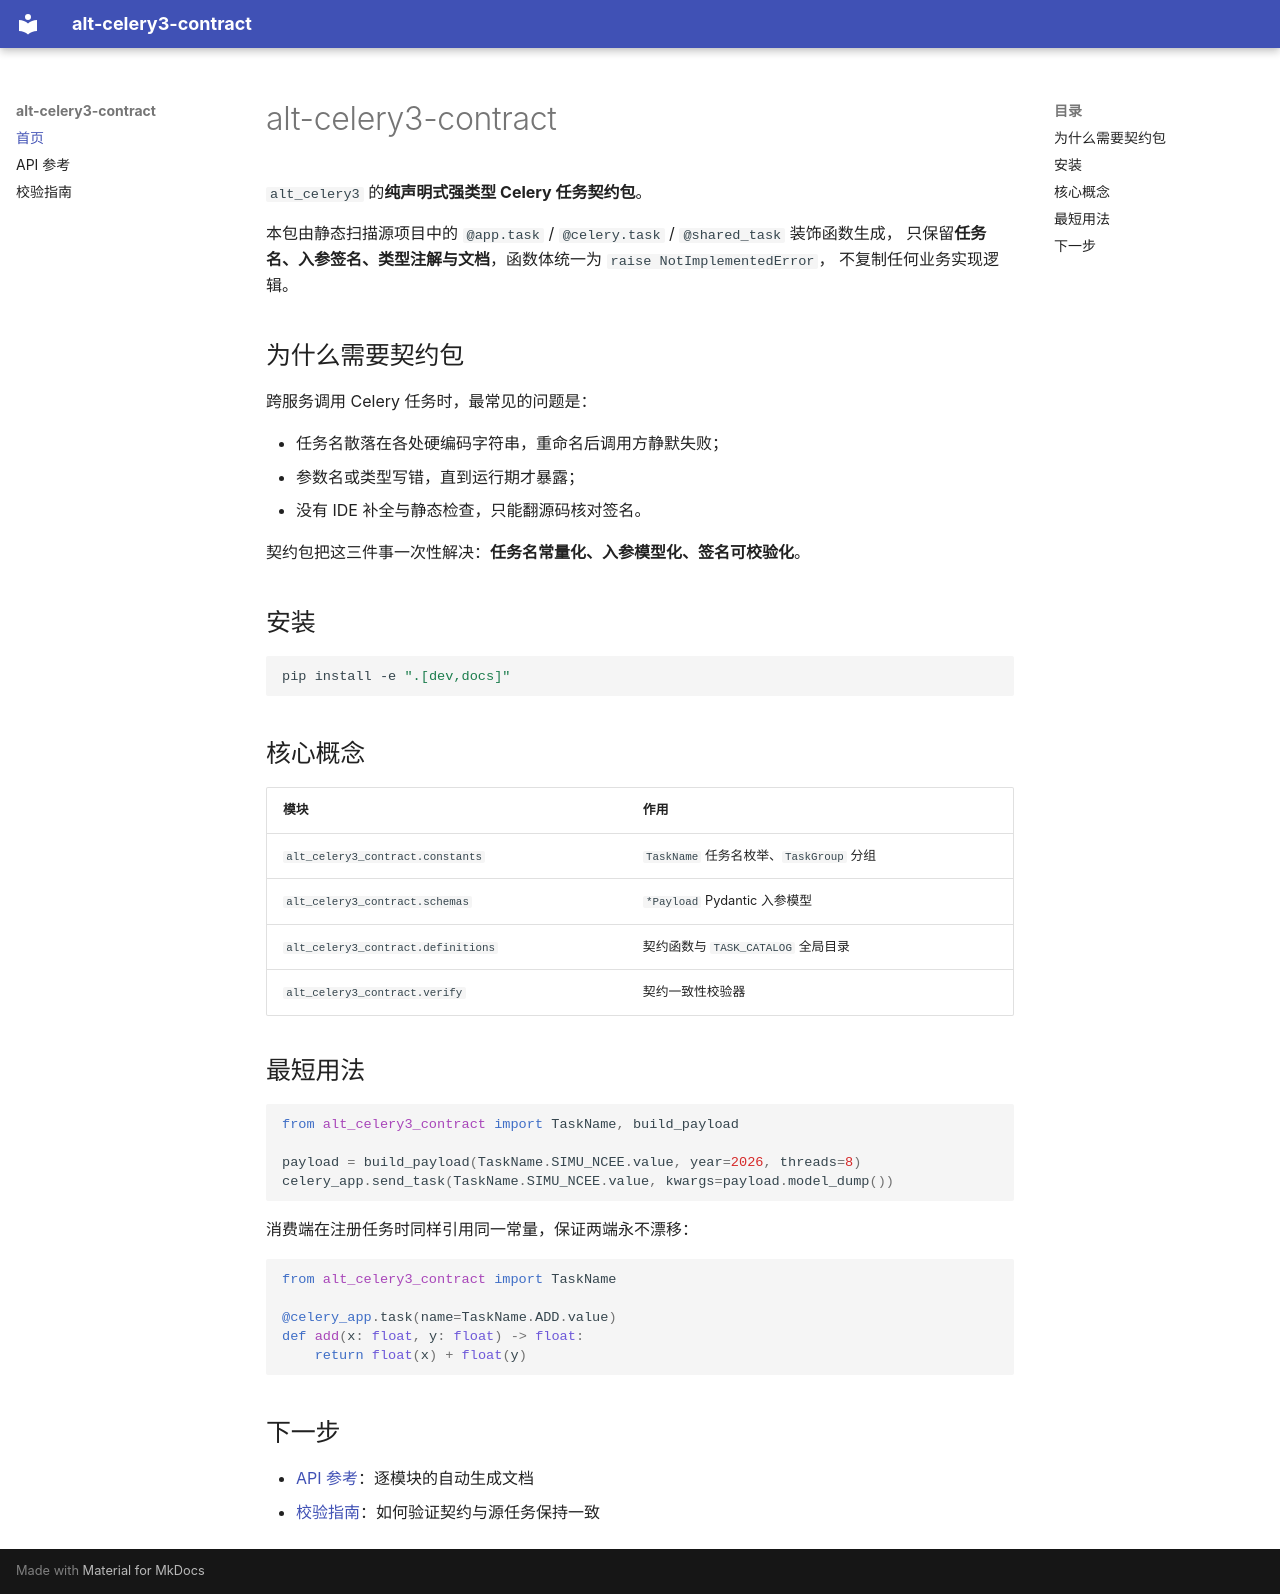

repository: sylzhenshuai/alt_celery3_contract · page: index.html · generator: mkdocs

# alt-celery3-contract

`alt_celery3` 的**纯声明式强类型 Celery 任务契约包**。

本包由静态扫描源项目中的 `@app.task` / `@celery.task` / `@shared_task` 装饰函数生成，
只保留**任务名、入参签名、类型注解与文档**，函数体统一为 `raise NotImplementedError`，
不复制任何业务实现逻辑。

## 为什么需要契约包

跨服务调用 Celery 任务时，最常见的问题是：

- 任务名散落在各处硬编码字符串，重命名后调用方静默失败；
- 参数名或类型写错，直到运行期才暴露；
- 没有 IDE 补全与静态检查，只能翻源码核对签名。

契约包把这三件事一次性解决：**任务名常量化、入参模型化、签名可校验化**。

## 安装

```bash
pip install -e ".[dev,docs]"
```

## 核心概念

| 模块 | 作用 |
| --- | --- |
| `alt_celery3_contract.constants` | `TaskName` 任务名枚举、`TaskGroup` 分组 |
| `alt_celery3_contract.schemas` | `*Payload` Pydantic 入参模型 |
| `alt_celery3_contract.definitions` | 契约函数与 `TASK_CATALOG` 全局目录 |
| `alt_celery3_contract.verify` | 契约一致性校验器 |

## 最短用法

```python
from alt_celery3_contract import TaskName, build_payload

payload = build_payload(TaskName.SIMU_NCEE.value, year=2026, threads=8)
celery_app.send_task(TaskName.SIMU_NCEE.value, kwargs=payload.model_dump())
```

消费端在注册任务时同样引用同一常量，保证两端永不漂移：

```python
from alt_celery3_contract import TaskName

@celery_app.task(name=TaskName.ADD.value)
def add(x: float, y: float) -> float:
    return float(x) + float(y)
```

## 下一步

- [API 参考](api.md)：逐模块的自动生成文档
- [校验指南](verification.md)：如何验证契约与源任务保持一致
